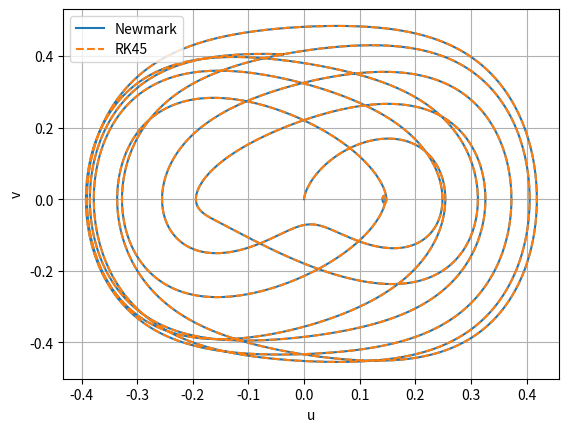

Here is the Python script that generated this plot:
# %%
import numpy as np
import matplotlib.pyplot as plt
from scipy.integrate import solve_ivp
import numpy as np

def newmark_beta_nonlinear(
	M, C,
	f_int, K_tan,
	f_ext,
	u0, v0, a0_init,
	dt, n_steps,
	beta=0.25, gamma=0.5,
	newton_tol=1e-8,
	newton_maxiter=20
):
	"""
	Nonlinear Newmark-beta time integration with Newton-Raphson.

	M, C : (n,n) arrays
	f_int(u) : internal force vector (n,)
	K_tan(u) : tangent stiffness matrix (n,n)
	f_ext(t) : external force vector (n,)
	u0, v0, a0_init : initial displacement, velocity, acceleration
	"""

	n = len(u0)

	u = np.zeros((n_steps+1, n))
	v = np.zeros((n_steps+1, n))
	a = np.zeros((n_steps+1, n))

	u[0] = u0
	v[0] = v0
	a[0] = a0_init

	# Newmark constants
	a0 = 1.0 / (beta * dt**2)
	a1 = gamma / (beta * dt)
	a2 = 1.0 / (beta * dt)
	a3 = 1.0 / (2*beta) - 1.0
	a4 = gamma / beta - 1.0
	a5 = dt * (gamma / (2*beta) - 1.0)

	t = 0.0

	for nstep in range(n_steps):
		t += dt

		# Predictor (constant acceleration predictor)
		u_trial = (
			u[nstep]
			+ dt*v[nstep]
			+ dt**2*(0.5 - beta)*a[nstep]
		)

		# Newton-Raphson iteration
		for it in range(newton_maxiter):

			# acceleration and velocity from trial displacement
			a_trial = (
				a0*(u_trial - u[nstep])
				- a2*v[nstep]
				- a3*a[nstep]
			)

			v_trial = (
				v[nstep]
				+ dt*((1-gamma)*a[nstep] + gamma*a_trial)
			)

			# residual
			res = (
				M @ a_trial
				+ C @ v_trial
				+ f_int(u_trial)
				- f_ext(t)
			)

			res_norm = np.linalg.norm(res)
			if res_norm < newton_tol:
				break

			# tangent matrix
			K_eff = (
				a0*M
				+ a1*C
				+ K_tan(u_trial)
			)

			# Newton update
			du = np.linalg.solve(K_eff, -res)
			u_trial += du

		else:
			raise RuntimeError(
				f"Newton did not converge at step {nstep}, "
				f"residual = {res_norm}"
			)

		# accept converged solution
		u[nstep+1] = u_trial
		a[nstep+1] = (
			a0*(u[nstep+1] - u[nstep])
			- a2*v[nstep]
			- a3*a[nstep]
		)
		v[nstep+1] = (
			v[nstep]
			+ dt*((1-gamma)*a[nstep] + gamma*a[nstep+1])
		)

	return u, v, a


if __name__ == "__main__":
    import numpy as np

    # Duffing parameters
    m = 1.0
    c = 0.02
    k = 1.0
    alpha = 10.0      # cubic stiffness (hardening)

    # matrices
    M = np.array([[m]])
    C = np.array([[c]])
    def f_int(u):
        return np.array([
            k*u[0] + alpha*u[0]**3
        ])

    def K_tan(u):
        return np.array([
            [k + 3*alpha*u[0]**2]
        ])
    F0 = 0.2
    omega = 1.0

    def f_ext(t):
        return np.array([
            F0*np.sin(omega*t)
        ])
    u0 = np.array([0.0])
    v0 = np.array([0.0])

    # consistent initial acceleration
    a0_init = np.linalg.solve(
        M,
        f_ext(0.0) - C@v0 - f_int(u0)
    )
    dt = 0.01
    n_steps = 5000

    beta = 0.25
    gamma = 0.5
    u, v, a = newmark_beta_nonlinear(
        M=M,
        C=C,
        f_int=f_int,
        K_tan=K_tan,
        f_ext=f_ext,
        u0=u0,
        v0=v0,
        a0_init=a0_init,
        dt=dt,
        n_steps=n_steps,
        beta=beta,
        gamma=gamma,
        newton_tol=1e-10,
        newton_maxiter=25
    )


    # Duffing RHS for RK45
    def duffing_rhs(t, y):
        u = y[0]
        v = y[1]

        du = v
        dv = (f_ext(t)[0] - c*v - k*u - alpha*u**3) / m

        return [du, dv]
    t0 = 0.0
    t1 = n_steps * dt
    t_eval = np.linspace(t0, t1, n_steps+1)
    sol = solve_ivp(
        duffing_rhs,
        [t0, t1],
        y0=[u0[0], v0[0]],
        method="RK45",
        t_eval=t_eval,
        rtol=1e-8,
        atol=1e-10
    )

    u_rk = sol.y[0]
    v_rk = sol.y[1]
    u_nm = u[:,0]
    v_nm = v[:,0]
    err_inf = np.max(np.abs(u_nm - u_rk))
    print("Max displacement difference:", err_inf)


    plt.figure()
    plt.plot(u_nm, v_nm, label="Newmark")
    plt.plot(u_rk, v_rk, "--", label="RK45")
    plt.xlabel("u")
    plt.ylabel("v")
    plt.legend()
    plt.grid(True)
    plt.show()
